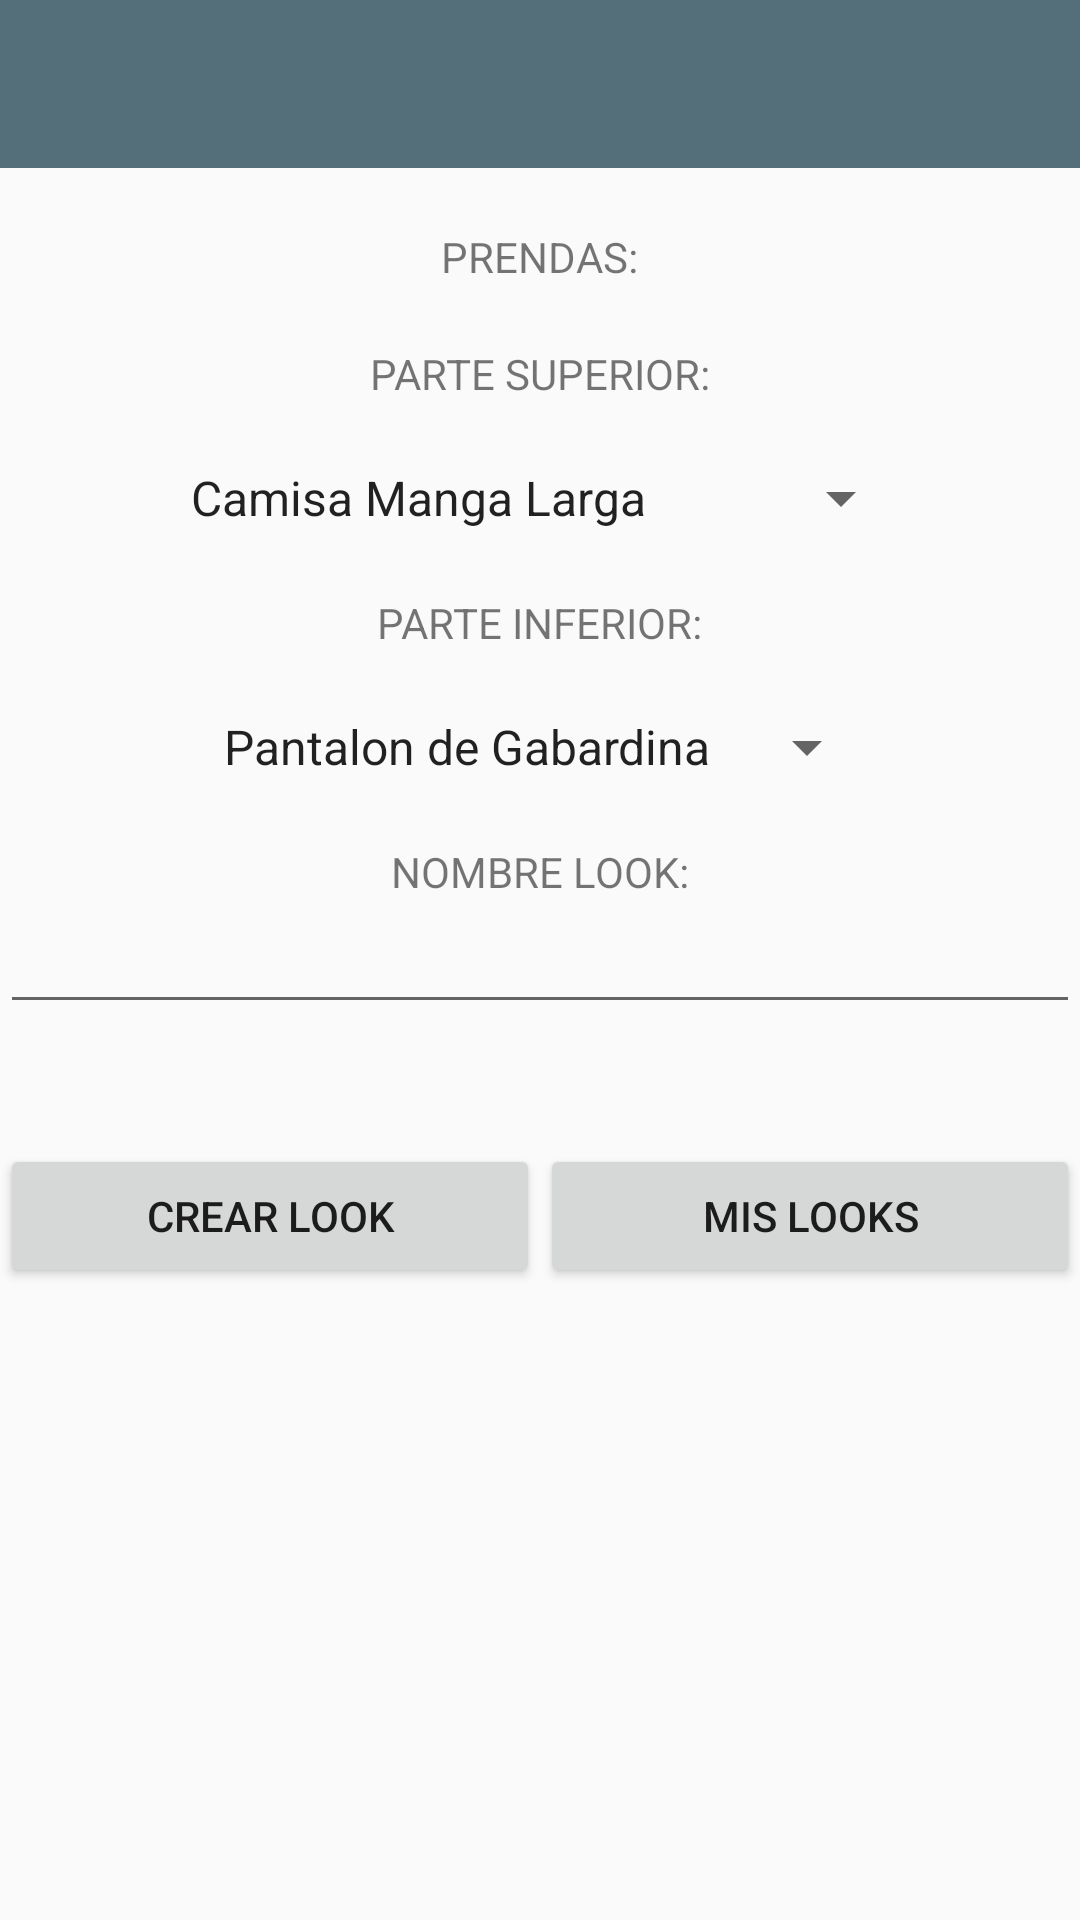

Here is an Android app screen rendered from its layout file. Give the layout XML and the strings, colors and styles it references.
<!-- AndroidManifest.xml: application theme AppTheme -->
<!-- res/layout/activity_main.xml -->
<?xml version="1.0" encoding="utf-8"?>
<LinearLayout xmlns:android="http://schemas.android.com/apk/res/android"
    xmlns:app="http://schemas.android.com/apk/res-auto"
    xmlns:tools="http://schemas.android.com/tools"
    android:layout_width="match_parent"
    android:layout_height="match_parent"
    android:gravity="center_horizontal"
    android:orientation="vertical"
    tools:context="com.example.sapia.segundoparcial.MainActivity">

    <android.support.v7.widget.Toolbar
        android:id="@+id/toolbarMain"
        android:layout_width="match_parent"
        android:layout_height="wrap_content"
        android:background="@color/primaryColor"></android.support.v7.widget.Toolbar>

    <TextView
        android:id="@+id/txtPrendas"
        android:layout_width="wrap_content"
        android:layout_height="wrap_content"
        android:padding="20dp"
        android:text="@string/prendas" />

    <TextView
        android:id="@+id/txtParteSuperior"
        android:layout_width="wrap_content"
        android:layout_height="wrap_content"
        android:text="@string/partesuperior" />
    <Spinner
        android:id="@+id/spinnerRopaSuperior"
        android:entries="@array/arrayRopaSuperior"
        android:layout_width="wrap_content"
        android:layout_height="wrap_content"
        android:layout_margin="20dp" />

    <ImageView
        android:id="@+id/imgParteSuperior"
        android:layout_width="wrap_content"
        android:layout_height="wrap_content" />

    <TextView
        android:id="@+id/txtParteInferior"
        android:layout_width="wrap_content"
        android:layout_height="wrap_content"
        android:text="@string/parteinferior" />

       <Spinner
        android:id="@+id/spinnerRopaInferior"
        android:entries="@array/arrayRopaInferior"
        android:layout_width="wrap_content"
        android:layout_height="wrap_content"
        android:layout_margin="20dp" />

    <ImageView
        android:id="@+id/imgParteInferior"
        android:layout_width="wrap_content"
        android:layout_height="wrap_content" />

    <TextView
        android:id="@+id/txtNombreLook"
        android:layout_width="wrap_content"
        android:layout_height="wrap_content"
        android:text="@string/nombrelook" />

    <EditText
        android:id="@+id/etNombreLook"
        android:layout_width="match_parent"
        android:layout_height="wrap_content" />

    <LinearLayout
        android:layout_width="match_parent"
        android:layout_height="wrap_content"
        android:orientation="horizontal"
        android:layout_marginTop="40dp"
        android:weightSum="100">

        <Button
            android:id="@+id/btnCrearLook"
            android:layout_width="0dp"
            android:layout_height="wrap_content"
            android:layout_weight="50"
            android:text="Crear Look"/>

        <Button
            android:id="@+id/btnMisLooks"
            android:layout_width="0dp"
            android:layout_height="wrap_content"
            android:layout_weight="50"
            android:text="@string/mislooks" />

    </LinearLayout>






</LinearLayout>
<!-- resources referenced by this layout -->
<resources>
  <array name="arrayRopaInferior">
          <item>Pantalon de Gabardina</item>
          <item>Bermuda de Jean</item>
          <item>Malla de playa</item>
      </array>
  <array name="arrayRopaSuperior">
          <item>Camisa Manga Larga</item>
          <item>Remera de cuello redondo</item>
          <item>Chomba entallada</item>
      </array>
  <color name="primaryColor">#546e7a</color>
  <string name="mislooks">MIS LOOKS</string>
  <string name="nombrelook">NOMBRE LOOK:</string>
  <string name="parteinferior">PARTE INFERIOR:</string>
  <string name="partesuperior">PARTE SUPERIOR:</string>
  <string name="prendas">PRENDAS: </string>
  <style name="AppTheme" parent="Theme.AppCompat.Light.NoActionBar">
          
          <item name="colorPrimary">@color/colorPrimary</item>
          <item name="colorPrimaryDark">@color/colorPrimaryDark</item>
          <item name="colorAccent">@color/colorAccent</item>
      </style>
  <color name="colorPrimary">#546e7a</color>
  <color name="colorPrimaryDark">#29434e</color>
  <color name="colorAccent">#E6E6E6</color>
</resources>
